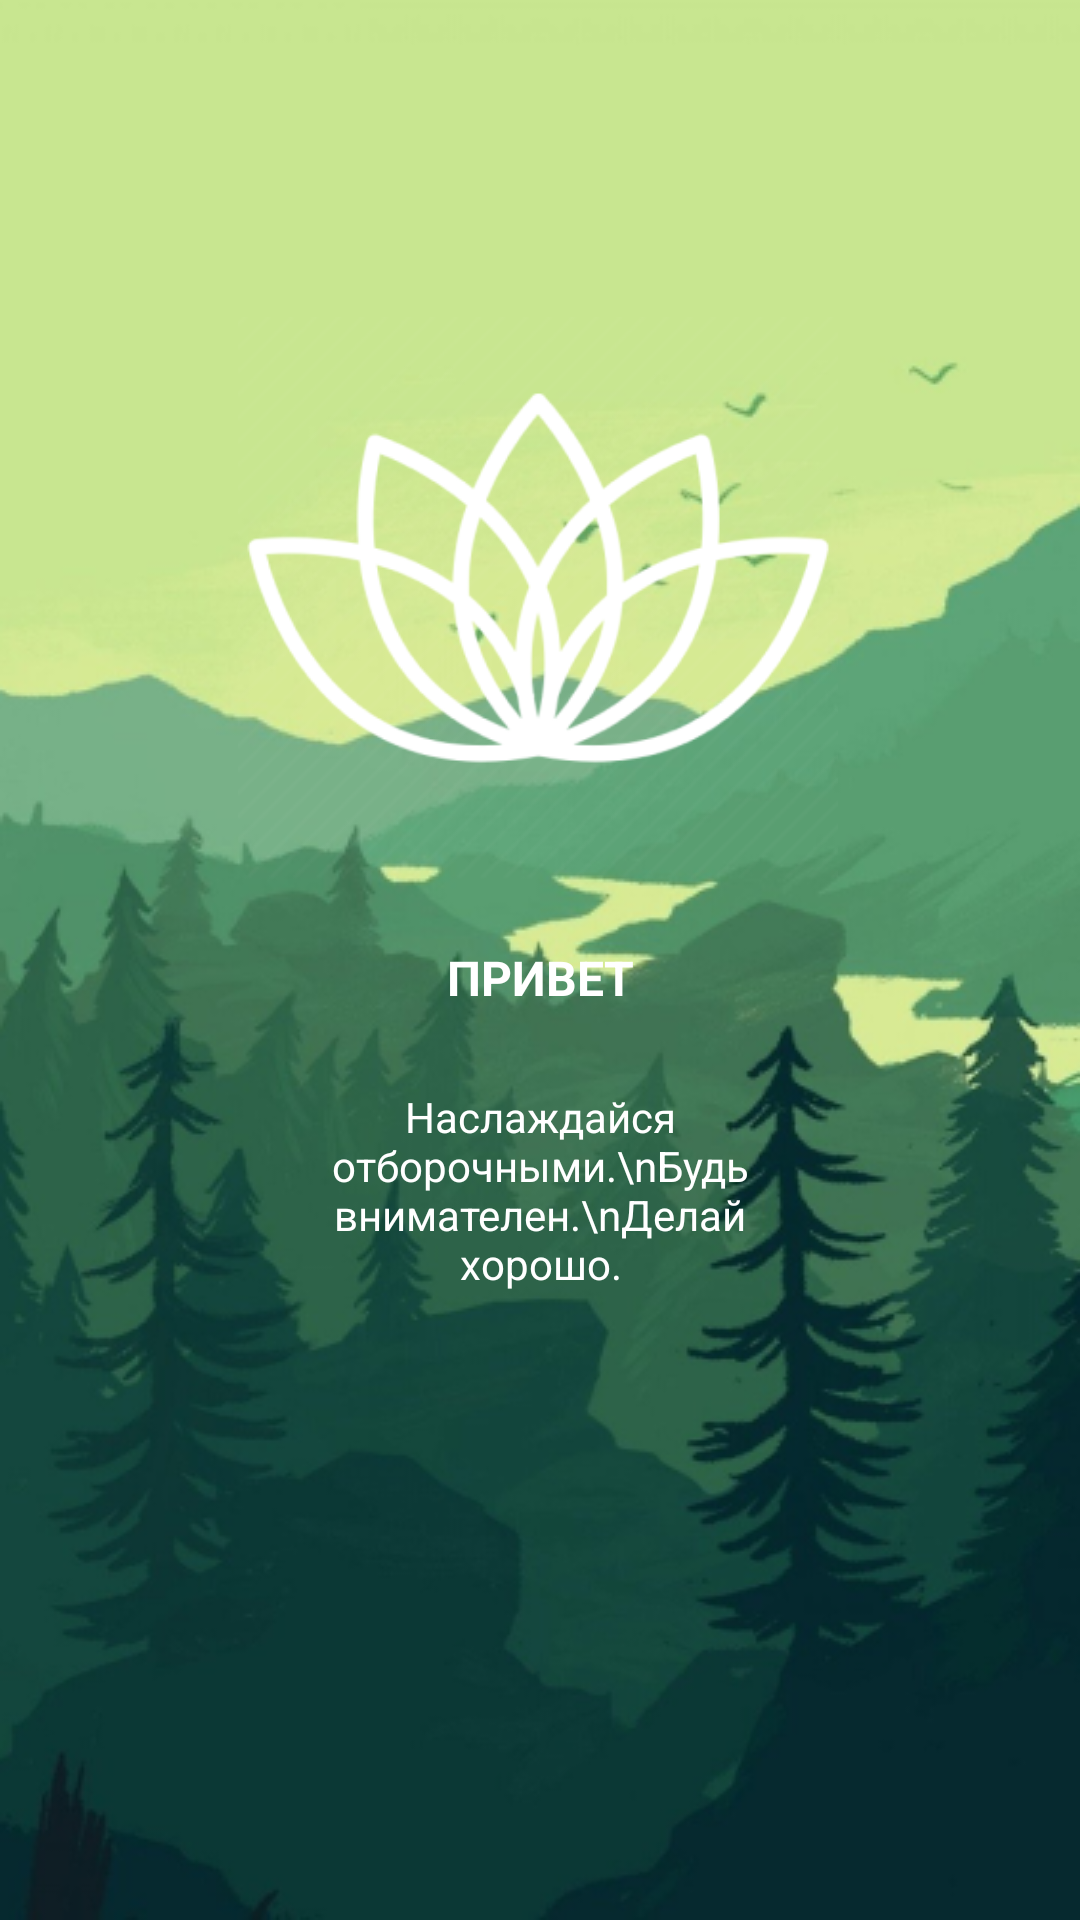

Layout XML and referenced resources for this Android screen:
<!-- AndroidManifest.xml: application theme Theme.Lotus -->
<!-- res/layout/activity_main.xml -->
<?xml version="1.0" encoding="utf-8"?>
<androidx.constraintlayout.widget.ConstraintLayout xmlns:android="http://schemas.android.com/apk/res/android"
    xmlns:app="http://schemas.android.com/apk/res-auto"
    xmlns:tools="http://schemas.android.com/tools"
    android:layout_width="match_parent"
    android:layout_height="match_parent"
    tools:context=".MainActivity">

    <androidx.constraintlayout.widget.ConstraintLayout
        android:layout_width="match_parent"
        android:layout_height="match_parent"
        android:background="@drawable/background"
        tools:context=".LaunchActivity"
        tools:layout_editor_absoluteX="-16dp"
        tools:layout_editor_absoluteY="0dp">

        <ImageView
            android:id="@+id/launch_logo"
            android:layout_width="200dp"
            android:layout_height="200dp"
            android:layout_marginTop="100dp"
            android:src="@drawable/logo"
            app:layout_constraintBaseline_toTopOf="parent"
            app:layout_constraintEnd_toEndOf="parent"
            app:layout_constraintHorizontal_bias="0.496"
            app:layout_constraintStart_toStartOf="parent"
            app:layout_constraintTop_toTopOf="parent" />

        <Button
            android:id="@+id/button2"

            android:layout_width="0dp"
            android:layout_height="70dp"
            android:layout_marginStart="54dp"
            android:layout_marginTop="92dp"
            android:layout_marginEnd="54dp"
            android:layout_marginBottom="158dp"
            android:backgroundTint="#7C9A92"
            android:onClick="login"
            android:text="Войти в аккаунт"
            android:textAlignment="center"
            android:textAppearance="@style/TextAppearance.AppCompat.Body2"
            android:textSize="20sp"
            app:cornerRadius="15dp"
            app:layout_constraintBottom_toBottomOf="parent"
            app:layout_constraintEnd_toEndOf="parent"
            app:layout_constraintStart_toStartOf="parent"
            app:layout_constraintTop_toBottomOf="@+id/textView3" />


        <TextView
            android:id="@+id/textView3"
            android:layout_width="0dp"
            android:layout_height="wrap_content"
            android:layout_marginStart="100dp"
            android:layout_marginTop="26dp"
            android:layout_marginEnd="100dp"
            android:text="Наслаждайся отборочными.\nБудь внимателен.\nДелай хорошо."
            android:textAlignment="center"
            android:textColor="#FFFFFF"
            app:layout_constraintEnd_toEndOf="parent"
            app:layout_constraintHorizontal_bias="0.0"
            app:layout_constraintStart_toStartOf="parent"
            app:layout_constraintTop_toBottomOf="@+id/textView4" />

        <TextView
            android:id="@+id/textView4"
            android:layout_width="wrap_content"
            android:layout_height="wrap_content"
            android:layout_marginStart="100dp"
            android:layout_marginTop="15dp"
            android:layout_marginEnd="100dp"
            android:text="ПРИВЕТ"
            android:textAlignment="center"
            android:textColor="#FFFFFF"
            android:textSize="16sp"
            android:textStyle="bold"
            app:layout_constraintEnd_toEndOf="parent"
            app:layout_constraintStart_toStartOf="parent"
            app:layout_constraintTop_toBottomOf="@+id/launch_logo" />

    </androidx.constraintlayout.widget.ConstraintLayout>
</androidx.constraintlayout.widget.ConstraintLayout>
<!-- resources referenced by this layout -->
<resources>
  <!-- drawable background: png bitmap (drawable, 169727 bytes) -->
  <!-- drawable logo: png bitmap (drawable, 28622 bytes) -->
  <style name="Theme.Lotus" parent="Theme.MaterialComponents.DayNight.NoActionBar">
          
          <item name="colorPrimary">@color/purple_500</item>
          <item name="colorPrimaryVariant">@color/purple_700</item>
          <item name="colorOnPrimary">@color/white</item>
          
          <item name="colorSecondary">@color/teal_200</item>
          <item name="colorSecondaryVariant">@color/teal_700</item>
          <item name="colorOnSecondary">@color/black</item>
          
          <item name="android:statusBarColor" tools:targetApi="l">?attr/colorPrimaryVariant</item>
          
      </style>
  <!-- not gathered from this repository: default colours our renderer supplied (Android Studio template values) -->
  <color name="purple_500">#FF6200EE</color>
  <color name="purple_700">#FF3700B3</color>
  <color name="teal_200">#FF03DAC5</color>
  <color name="teal_700">#FF018786</color>
  <color name="black">#FF000000</color>
  <color name="white">#FFFFFFFF</color>
</resources>
